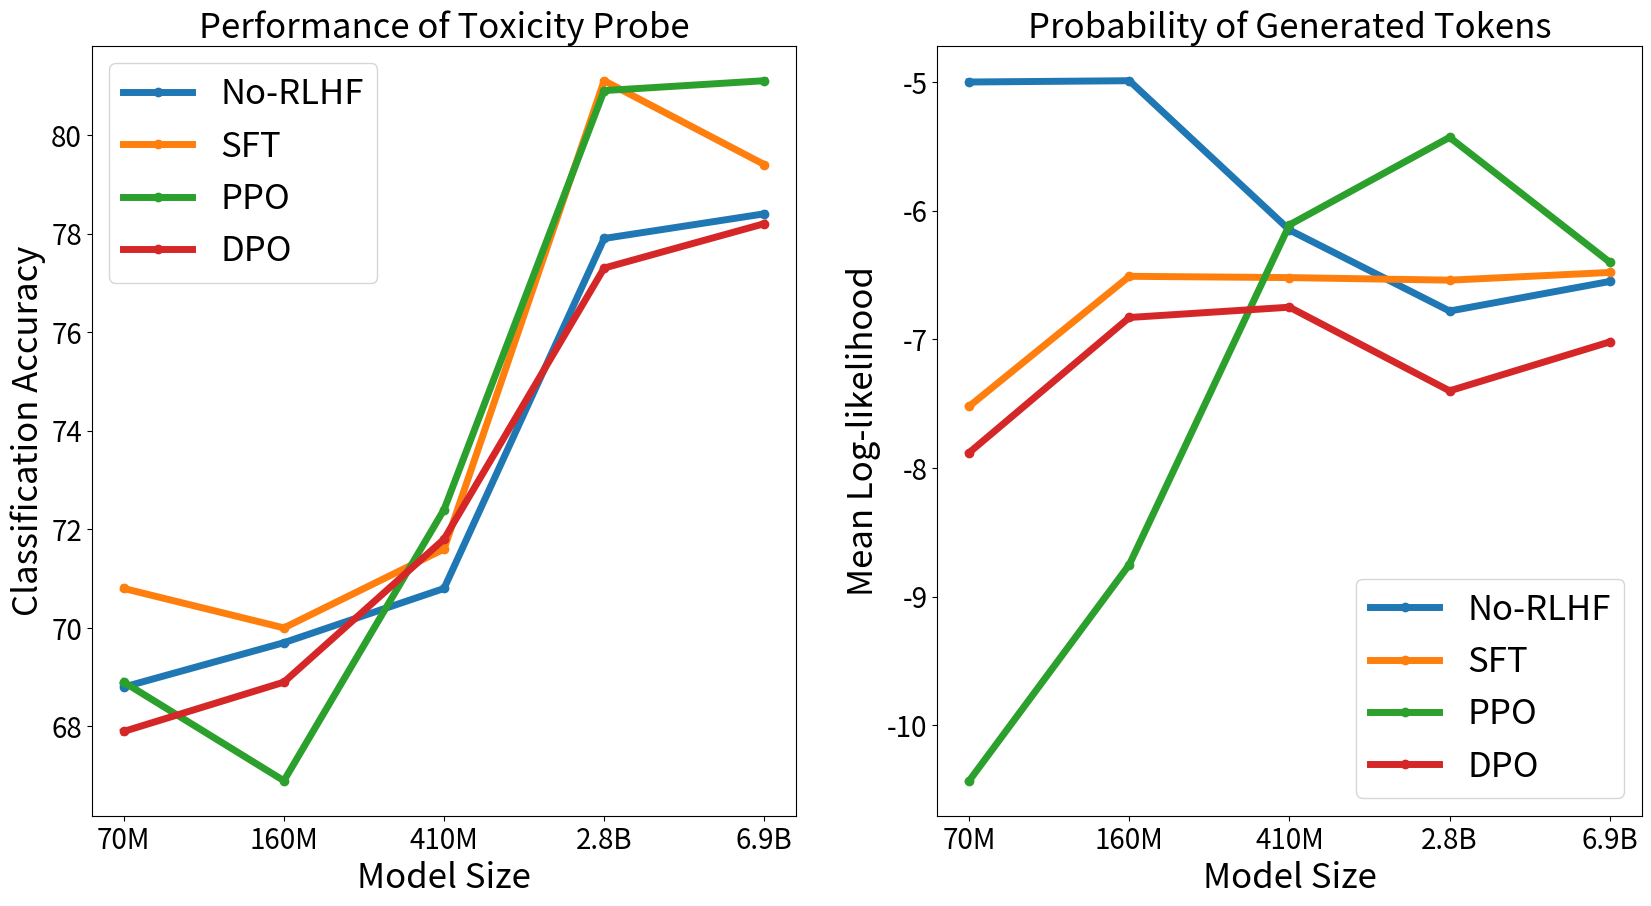

Recreate this plot in Python.
import matplotlib.pyplot as plt

# Data for plotting
models = ['70M', '160M', '410M', '2.8B', '6.9B']
colors = ['blue', 'green', 'red', 'purple', 'orange']  # Different color for each method
titles = {
    # "Table 1": "Benign System Prompt & Toxic User Prompt",
    # "Table 2": "Benign System Prompt & Non-Toxic User Prompt",
    # "Table 3": "Toxic User Prompt",
    # "Table 4": "Non-Toxic User Prompt",
    "Table 5": "Performance of Toxicity Probe",
    "Table 6": "Probability of Generated Tokens"
}
data = {
    # "Table 1": {
    #     "Baseline": [0.302, 0.389, 0.460, 0.480, 0.506],
    #     "SFT": [0.270, 0.396, 0.460, 0.495, 0.541],
    #     "PPO": [0.075, 0.289, 0.479, 0.618, 0.597],
    #     "DPO": [0.207, 0.264, 0.319, 0.396, 0.497]
    # },
    # "Table 2": {
    #     "Baseline": [0.087, 0.100, 0.110, 0.121, 0.126],
    #     "SFT": [0.092, 0.108, 0.122, 0.132, 0.130],
    #     "PPO": [0.040, 0.072, 0.126, 0.167, 0.146],
    #     "DPO": [0.080, 0.090, 0.100, 0.116, 0.122]
    # },
    # "Table 3": {
    #     "No-RLHF": [0.364, 0.413, 0.478, 0.494, 0.513],
    #     "SFT": [0.306, 0.408, 0.476, 0.527, 0.545],
    #     "PPO": [0.082, 0.324, 0.481, 0.639, 0.611],
    #     "DPO": [0.226, 0.288, 0.328, 0.418, 0.498]
    # },
    # "Table 4": {
    #     "No-RLHF": [0.112, 0.101, 0.115, 0.127, 0.137],
    #     "SFT": [0.106, 0.109, 0.126, 0.143, 0.142],
    #     "PPO": [0.043, 0.078, 0.129, 0.180, 0.157],
    #     "DPO": [0.091, 0.093, 0.102, 0.125, 0.130]
    # },
    "Table 5": {
        "No-RLHF": [68.8, 69.7, 70.8, 77.9, 78.4],
        "SFT":     [70.8, 70.0, 71.6, 81.1, 79.4],
        "PPO":     [68.9, 66.9, 72.4, 80.9, 81.1],
        "DPO":     [67.9, 68.9, 71.8, 77.3, 78.2]
    },
    "Table 6": {
        "No-RLHF": [-5.00, -4.99, -6.15, -6.78, -6.55],
        "SFT": [-7.52, -6.51, -6.52, -6.54, -6.48],
        "PPO": [-10.43, -8.75, -6.11, -5.43, -6.40],
        "DPO": [-7.88, -6.83, -6.75, -7.40, -7.02]
    }

}


# Plotting with titles
fig, axs = plt.subplots(1, 2, figsize=(20, 10))

for i, (table_name, table_data) in enumerate(data.items()):
    for j, (method, values) in enumerate(table_data.items()):
        axs[i].plot(models, values, label=method, marker='o', linewidth = 5)
    axs[i].set_title(titles[table_name], fontsize = 25)
    axs[i].set_xlabel('Model Size', fontsize = 25)
    if i == 0:
        axs[i].set_ylabel('Classification Accuracy', fontsize = 25)
    else:
        axs[i].set_ylabel('Mean Log-likelihood', fontsize = 25)
    axs[i].tick_params(axis='x', which='major', labelsize=20)
    axs[i].tick_params(axis='y', which='major', labelsize=20)
    
    axs[i].legend(fontsize = 25)

#plt.tight_layout()

plt.savefig("toxicity_analysis.pdf",  format='pdf', bbox_inches='tight')
plt.show()
